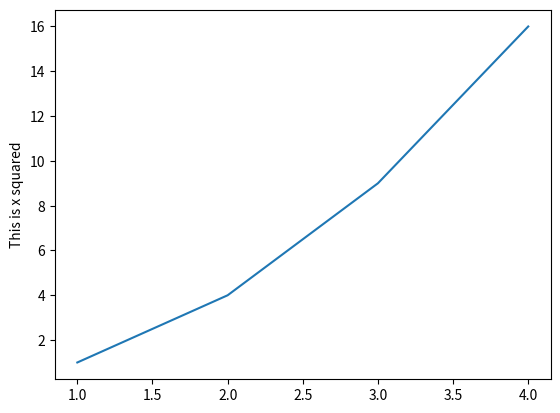

Python code for this plot:
import matplotlib.pyplot as plt

plt.plot([1,2,3,4], [1,4,9,16])
plt.ylabel('This is x squared')
plt.show()
